Image classification data set "split_cnn_dataset" (Luki26-png/mango-leaf-classifier on GitHub). Class labels (3): apel mango, dodol mango, harum manis mango.

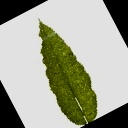
Label: dodol mango

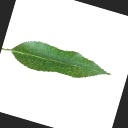
Label: harum manis mango

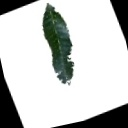
Label: apel mango

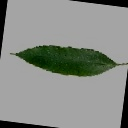
Label: harum manis mango

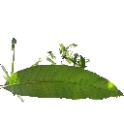
Label: apel mango

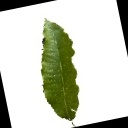
Label: dodol mango
